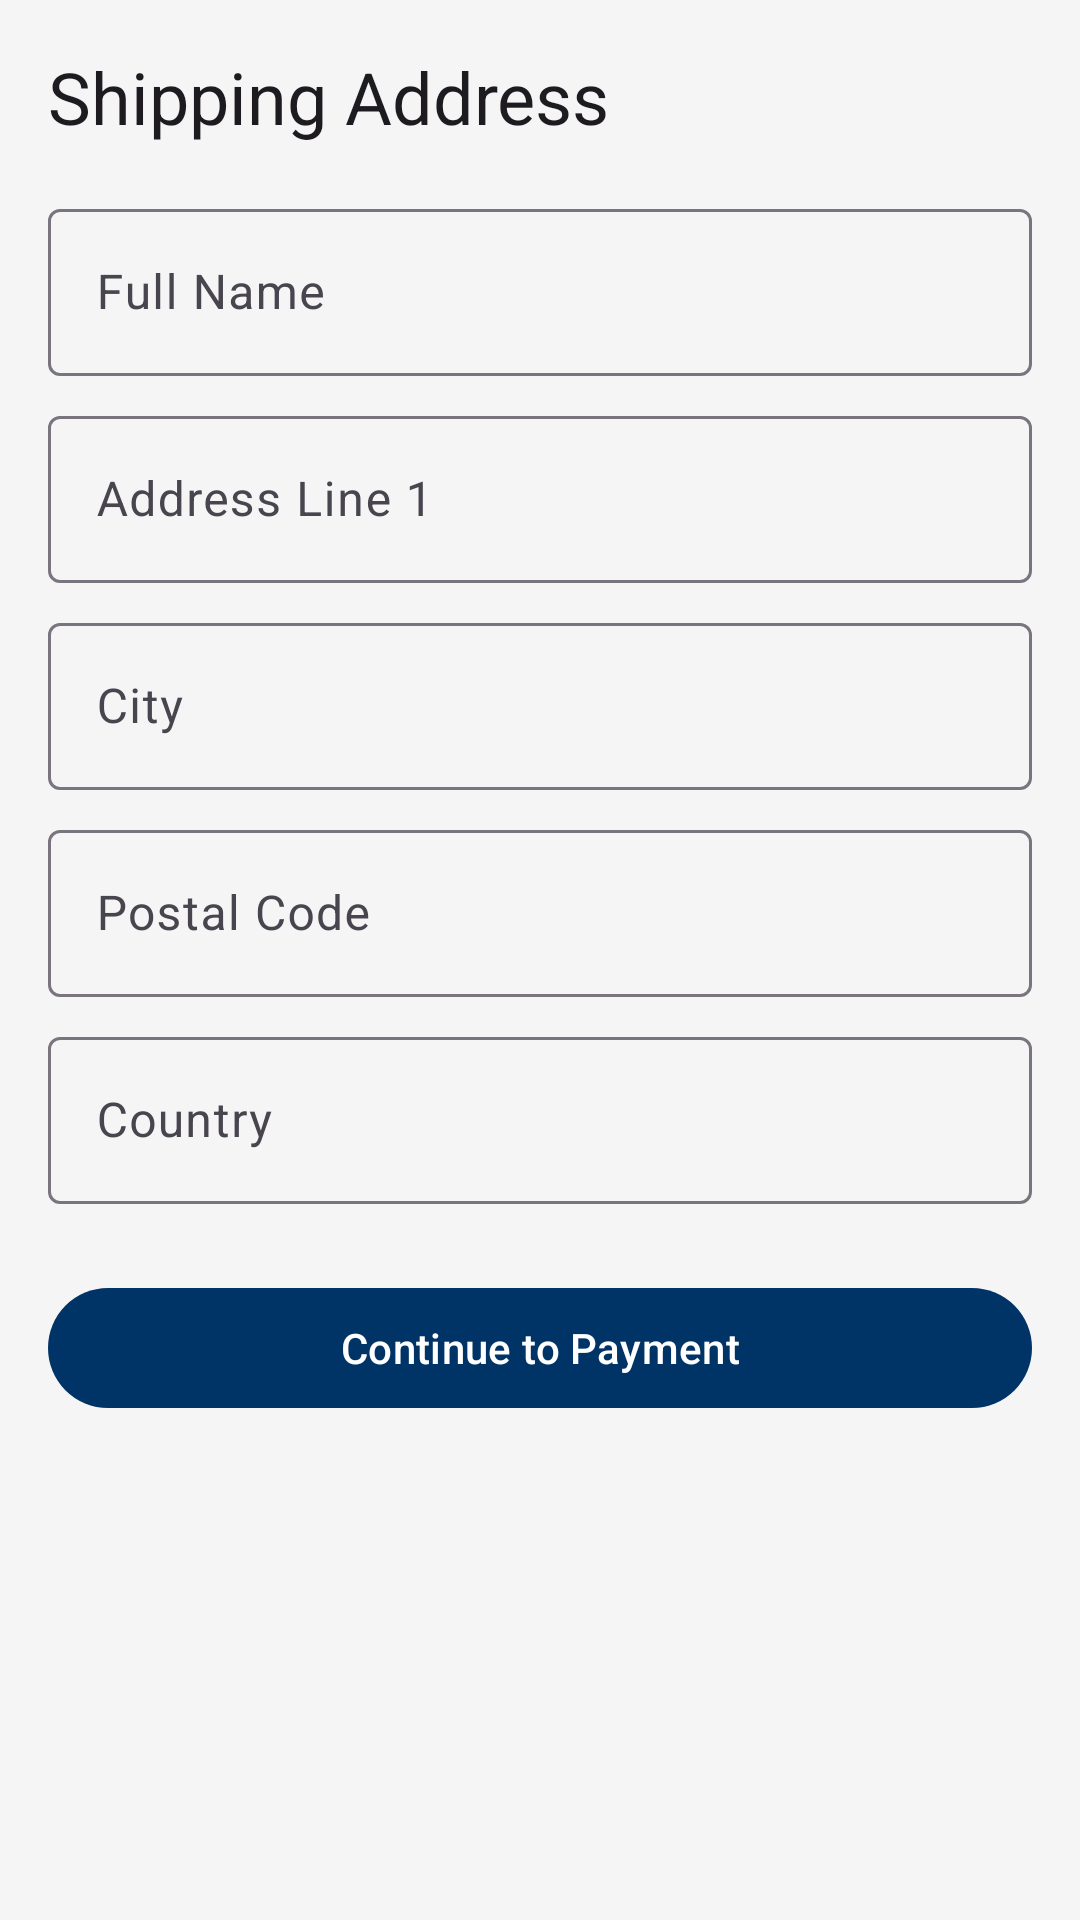

Reconstruct the res/layout file that produces this screen, plus the resources it refers to.
<!-- AndroidManifest.xml: application theme Theme.ShopEase2 -->
<!-- res/layout/fragment_shipping.xml -->
<?xml version="1.0" encoding="utf-8"?>
<ScrollView xmlns:android="http://schemas.android.com/apk/res/android"
    xmlns:app="http://schemas.android.com/apk/res-auto"
    xmlns:tools="http://schemas.android.com/tools"
    android:layout_width="match_parent"
    android:layout_height="match_parent"
    android:background="?android:attr/colorBackground"
    tools:context=".fragments.ShippingFragment">

    <LinearLayout
        android:layout_width="match_parent"
        android:layout_height="wrap_content"
        android:orientation="vertical"
        android:padding="16dp">

        <TextView
            android:layout_width="wrap_content"
            android:layout_height="wrap_content"
            android:text="Shipping Address"
            android:textAppearance="?attr/textAppearanceHeadline5" />

        <com.google.android.material.textfield.TextInputLayout
            android:layout_width="match_parent"
            android:layout_height="wrap_content"
            android:layout_marginTop="16dp"
            android:hint="Full Name">

            <com.google.android.material.textfield.TextInputEditText
                android:id="@+id/shipping_full_name"
                android:layout_width="match_parent"
                android:layout_height="wrap_content" />

        </com.google.android.material.textfield.TextInputLayout>

        <com.google.android.material.textfield.TextInputLayout
            android:layout_width="match_parent"
            android:layout_height="wrap_content"
            android:layout_marginTop="8dp"
            android:hint="Address Line 1">

            <com.google.android.material.textfield.TextInputEditText
                android:id="@+id/shipping_address_line_1"
                android:layout_width="match_parent"
                android:layout_height="wrap_content" />

        </com.google.android.material.textfield.TextInputLayout>

        <com.google.android.material.textfield.TextInputLayout
            android:layout_width="match_parent"
            android:layout_height="wrap_content"
            android:layout_marginTop="8dp"
            android:hint="City">

            <com.google.android.material.textfield.TextInputEditText
                android:id="@+id/shipping_city"
                android:layout_width="match_parent"
                android:layout_height="wrap_content" />

        </com.google.android.material.textfield.TextInputLayout>

        <com.google.android.material.textfield.TextInputLayout
            android:layout_width="match_parent"
            android:layout_height="wrap_content"
            android:layout_marginTop="8dp"
            android:hint="Postal Code">

            <com.google.android.material.textfield.TextInputEditText
                android:id="@+id/shipping_postal_code"
                android:layout_width="match_parent"
                android:layout_height="wrap_content" />

        </com.google.android.material.textfield.TextInputLayout>

        <com.google.android.material.textfield.TextInputLayout
            android:layout_width="match_parent"
            android:layout_height="wrap_content"
            android:layout_marginTop="8dp"
            android:hint="Country">

            <com.google.android.material.textfield.TextInputEditText
                android:id="@+id/shipping_country"
                android:layout_width="match_parent"
                android:layout_height="wrap_content" />

        </com.google.android.material.textfield.TextInputLayout>

        <com.google.android.material.button.MaterialButton
            android:id="@+id/continue_to_payment_button"
            android:layout_width="match_parent"
            android:layout_height="wrap_content"
            android:layout_marginTop="24dp"
            android:text="Continue to Payment" />

    </LinearLayout>

</ScrollView>
<!-- resources referenced by this layout -->
<resources>
  <style name="Theme.ShopEase2" parent="Base.Theme.ShopEase2" />
  <style name="Base.Theme.ShopEase2" parent="Theme.Material3.DayNight.NoActionBar">
          
          <item name="colorPrimary">@color/colorPrimary</item>
          <item name="colorOnPrimary">@color/colorOnPrimary</item>
          <item name="colorPrimaryContainer">@color/colorPrimary</item>
          <item name="colorOnPrimaryContainer">@color/colorOnPrimary</item>
  
          
          <item name="colorSecondary">@color/colorSecondary</item>
          <item name="colorOnSecondary">@color/colorOnSecondary</item>
          <item name="colorSecondaryContainer">@color/colorSecondary</item>
          <item name="colorOnSecondaryContainer">@color/colorOnSecondary</item>
  
          
          <item name="android:colorBackground">@color/colorBackground</item>
          <item name="colorOnBackground">@color/colorOnBackground</item>
          <item name="colorSurface">@color/colorSurface</item>
          <item name="colorOnSurface">@color/colorOnSurface</item>
  
          
          <item name="colorError">@color/colorError</item>
          <item name="colorOnError">@color/colorOnError</item>
  
          
          <item name="shapeAppearanceSmallComponent">@style/ShapeAppearance.ShopEase.SmallComponent</item>
          <item name="shapeAppearanceMediumComponent">@style/ShapeAppearance.ShopEase.MediumComponent</item>
          <item name="shapeAppearanceLargeComponent">@style/ShapeAppearance.ShopEase.LargeComponent</item>
      </style>
  <color name="colorPrimary">#003366</color>
  <color name="colorOnPrimary">#FFFFFF</color>
  <color name="colorSecondary">#FF6600</color>
  <color name="colorOnSecondary">#FFFFFF</color>
  <color name="colorBackground">#F5F5F5</color>
  <color name="colorOnBackground">#1C1C1E</color>
  <color name="colorSurface">#FFFFFF</color>
  <color name="colorOnSurface">#1C1C1E</color>
  <color name="colorError">#B00020</color>
  <color name="colorOnError">#FFFFFF</color>
  <style name="ShapeAppearance.ShopEase.SmallComponent" parent="ShapeAppearance.Material3.SmallComponent">
          <item name="cornerFamily">rounded</item>
          <item name="cornerSize">8dp</item>
      </style>
  <style name="ShapeAppearance.ShopEase.MediumComponent" parent="ShapeAppearance.Material3.MediumComponent">
          <item name="cornerFamily">rounded</item>
          <item name="cornerSize">16dp</item>
      </style>
  <style name="ShapeAppearance.ShopEase.LargeComponent" parent="ShapeAppearance.Material3.LargeComponent">
          <item name="cornerFamily">rounded</item>
          <item name="cornerSize">24dp</item>
      </style>
</resources>
